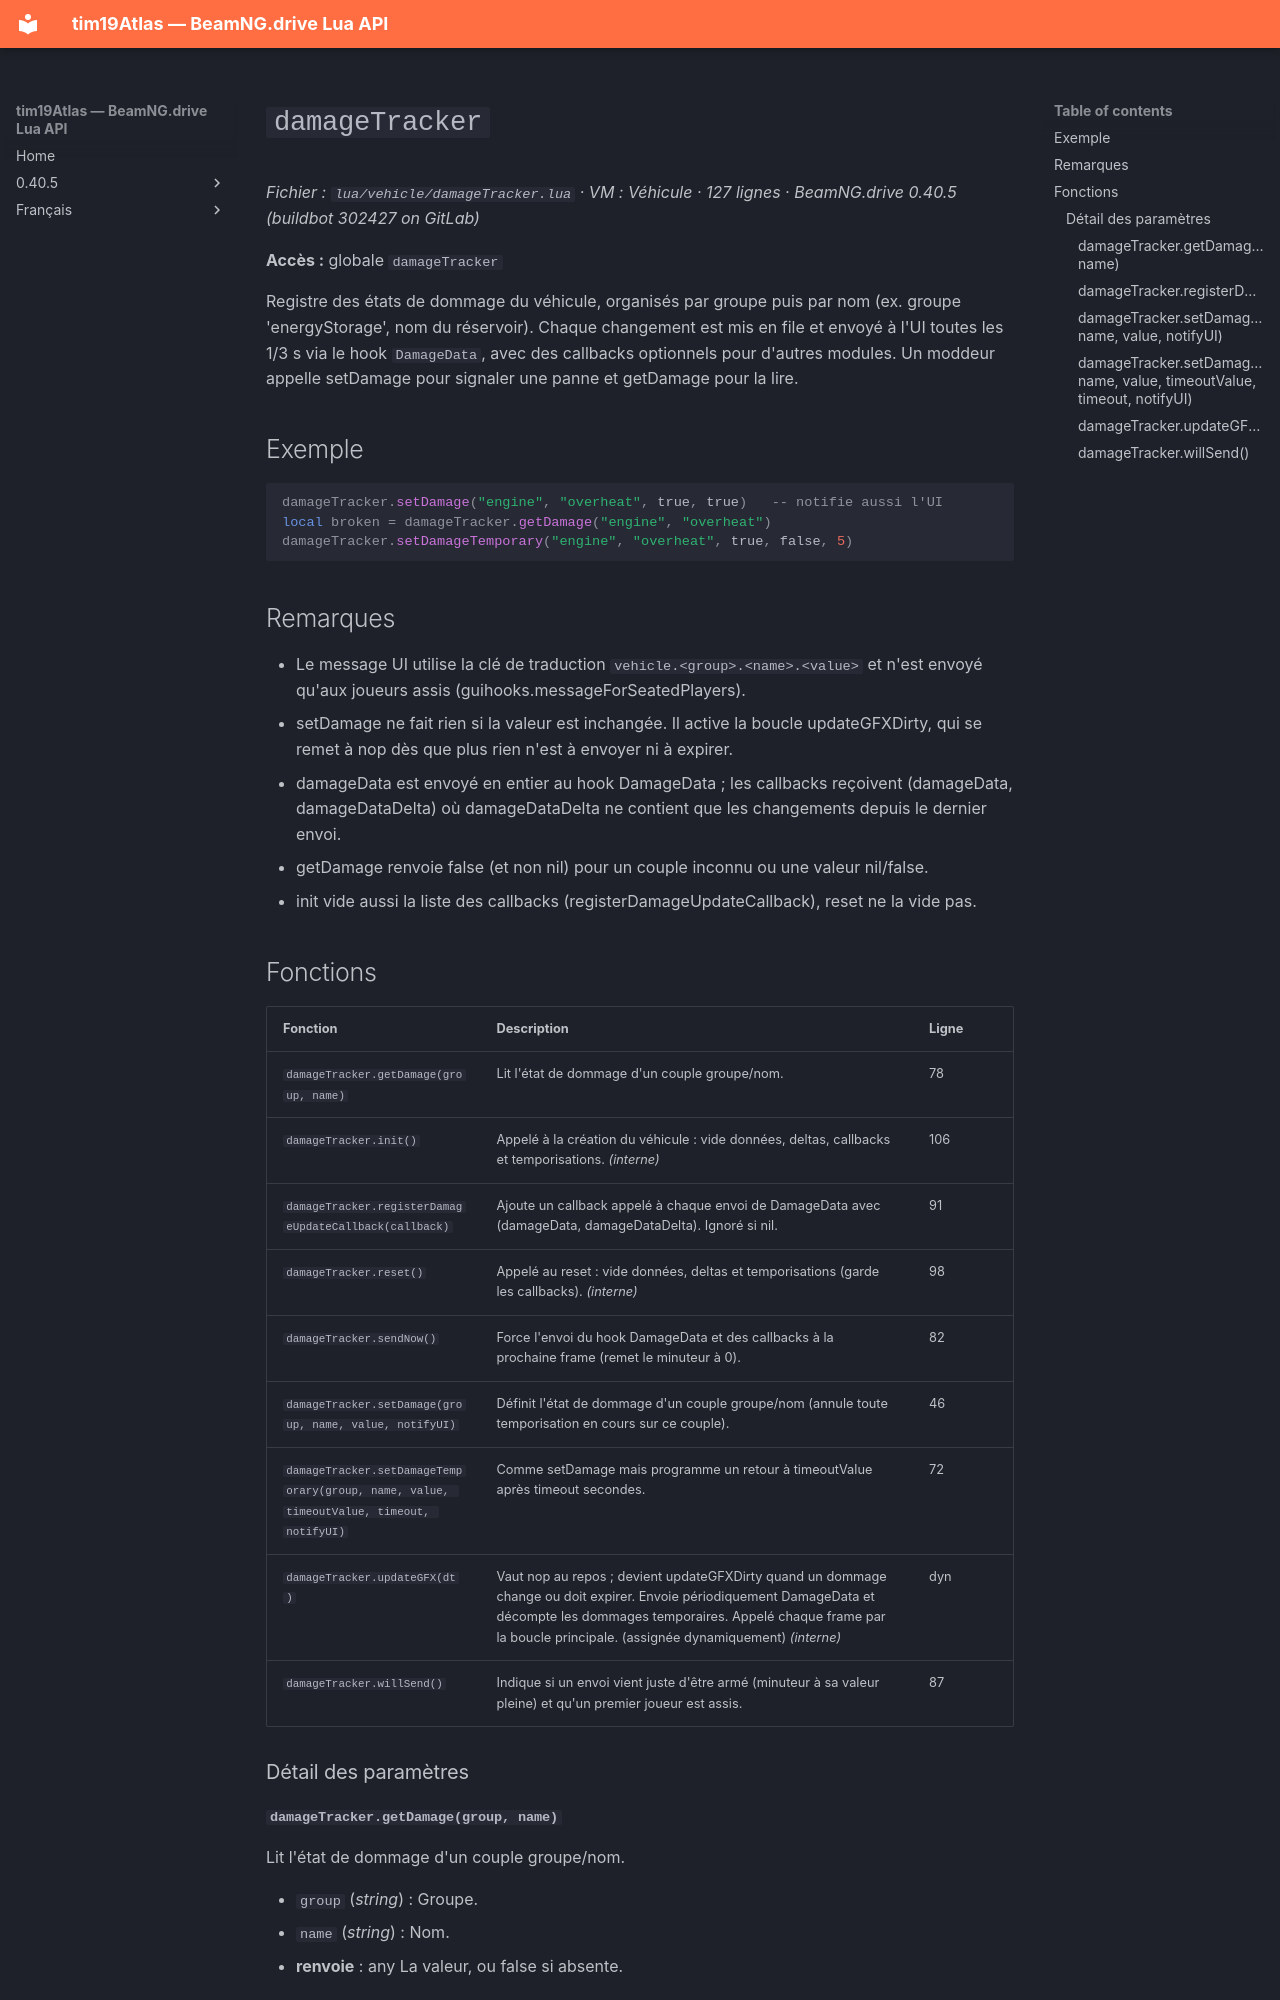

repository: Tim0219800/beamng-lua-atlas · page: fr/0.40.5/vehicle/damageTracker.html · generator: mkdocs

# `damageTracker`

*Fichier : `lua/vehicle/damageTracker.lua` · VM : Véhicule · 127 lignes · BeamNG.drive 0.40.5 (buildbot 302427 on GitLab)*

**Accès :** globale `damageTracker`

Registre des états de dommage du véhicule, organisés par groupe puis par nom (ex. groupe 'energyStorage', nom du réservoir). Chaque changement est mis en file et envoyé à l'UI toutes les 1/3 s via le hook `DamageData`, avec des callbacks optionnels pour d'autres modules. Un moddeur appelle setDamage pour signaler une panne et getDamage pour la lire.

## Exemple

```lua
damageTracker.setDamage("engine", "overheat", true, true)   -- notifie aussi l'UI
local broken = damageTracker.getDamage("engine", "overheat")
damageTracker.setDamageTemporary("engine", "overheat", true, false, 5)
```

## Remarques

- Le message UI utilise la clé de traduction `vehicle.<group>.<name>.<value>` et n'est envoyé qu'aux joueurs assis (guihooks.messageForSeatedPlayers).
- setDamage ne fait rien si la valeur est inchangée. Il active la boucle updateGFXDirty, qui se remet à nop dès que plus rien n'est à envoyer ni à expirer.
- damageData est envoyé en entier au hook DamageData ; les callbacks reçoivent (damageData, damageDataDelta) où damageDataDelta ne contient que les changements depuis le dernier envoi.
- getDamage renvoie false (et non nil) pour un couple inconnu ou une valeur nil/false.
- init vide aussi la liste des callbacks (registerDamageUpdateCallback), reset ne la vide pas.

## Fonctions

| Fonction | Description | Ligne |
|---|---|---|
| `damageTracker.getDamage(group, name)` | Lit l'état de dommage d'un couple groupe/nom. | 78 |
| `damageTracker.init()` | Appelé à la création du véhicule : vide données, deltas, callbacks et temporisations. *(interne)* | 106 |
| `damageTracker.registerDamageUpdateCallback(callback)` | Ajoute un callback appelé à chaque envoi de DamageData avec (damageData, damageDataDelta). Ignoré si nil. | 91 |
| `damageTracker.reset()` | Appelé au reset : vide données, deltas et temporisations (garde les callbacks). *(interne)* | 98 |
| `damageTracker.sendNow()` | Force l'envoi du hook DamageData et des callbacks à la prochaine frame (remet le minuteur à 0). | 82 |
| `damageTracker.setDamage(group, name, value, notifyUI)` | Définit l'état de dommage d'un couple groupe/nom (annule toute temporisation en cours sur ce couple). | 46 |
| `damageTracker.setDamageTemporary(group, name, value, timeoutValue, timeout, notifyUI)` | Comme setDamage mais programme un retour à timeoutValue après timeout secondes. | 72 |
| `damageTracker.updateGFX(dt)` | Vaut nop au repos ; devient updateGFXDirty quand un dommage change ou doit expirer. Envoie périodiquement DamageData et décompte les dommages temporaires. Appelé chaque frame par la boucle principale. (assignée dynamiquement) *(interne)* | dyn |
| `damageTracker.willSend()` | Indique si un envoi vient juste d'être armé (minuteur à sa valeur pleine) et qu'un premier joueur est assis. | 87 |

### Détail des paramètres
